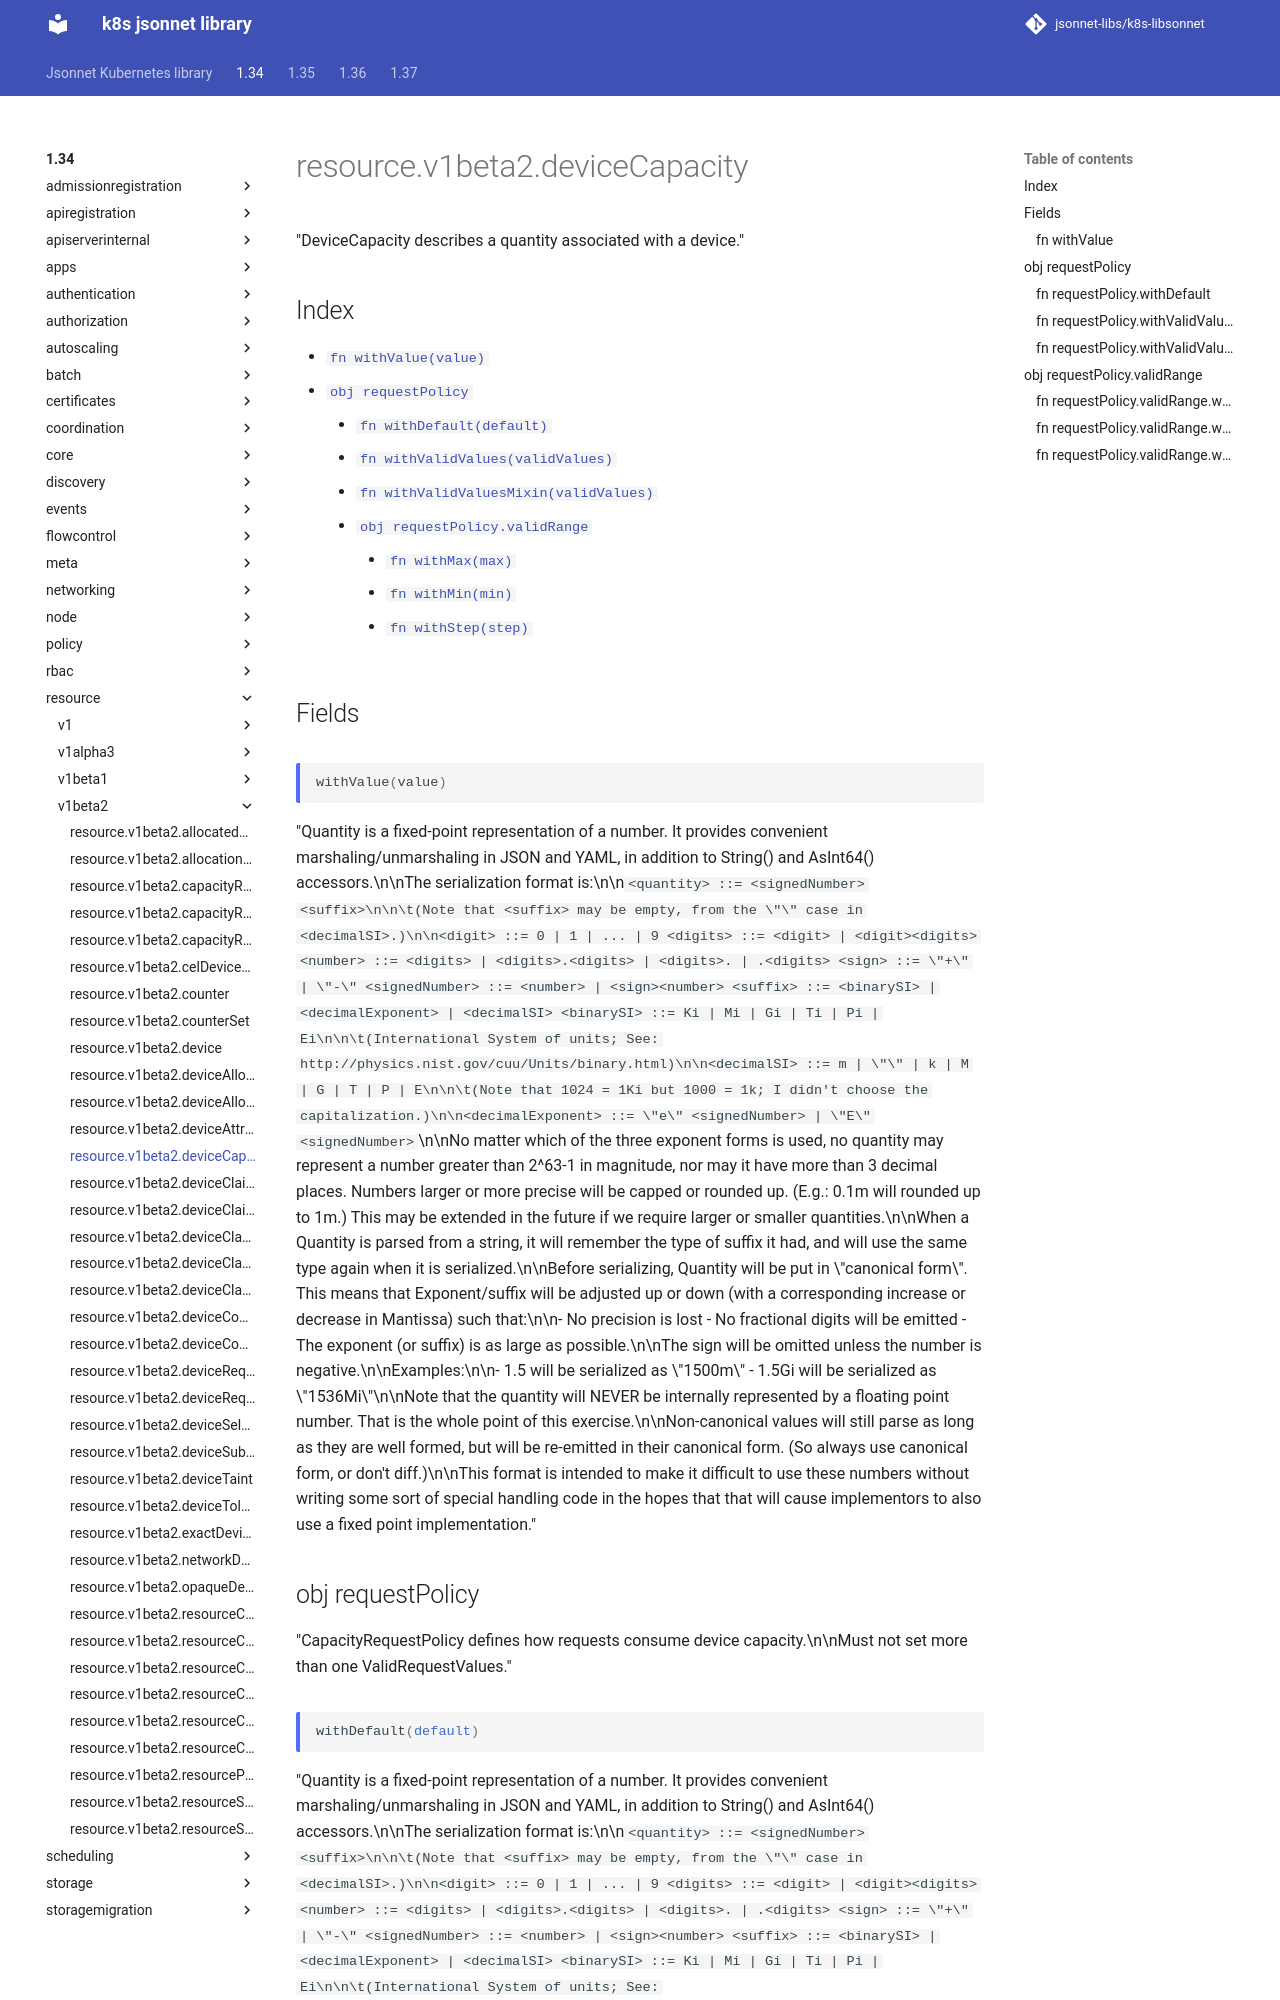

repository: jsonnet-libs/k8s-libsonnet · page: 1.34/resource/v1beta2/deviceCapacity/index.html · generator: mkdocs

---
permalink: /1.34/resource/v1beta2/deviceCapacity/
---

# resource.v1beta2.deviceCapacity

"DeviceCapacity describes a quantity associated with a device."

## Index

* [`fn withValue(value)`](#fn-withvalue)
* [`obj requestPolicy`](#obj-requestpolicy)
  * [`fn withDefault(default)`](#fn-requestpolicywithdefault)
  * [`fn withValidValues(validValues)`](#fn-requestpolicywithvalidvalues)
  * [`fn withValidValuesMixin(validValues)`](#fn-requestpolicywithvalidvaluesmixin)
  * [`obj requestPolicy.validRange`](#obj-requestpolicyvalidrange)
    * [`fn withMax(max)`](#fn-requestpolicyvalidrangewithmax)
    * [`fn withMin(min)`](#fn-requestpolicyvalidrangewithmin)
    * [`fn withStep(step)`](#fn-requestpolicyvalidrangewithstep)

## Fields

### fn withValue

```ts
withValue(value)
```

"Quantity is a fixed-point representation of a number. It provides convenient marshaling/unmarshaling in JSON and YAML, in addition to String() and AsInt64() accessors.\n\nThe serialization format is:\n\n``` <quantity>        ::= <signedNumber><suffix>\n\n\t(Note that <suffix> may be empty, from the \"\" case in <decimalSI>.)\n\n<digit>           ::= 0 | 1 | ... | 9 <digits>          ::= <digit> | <digit><digits> <number>          ::= <digits> | <digits>.<digits> | <digits>. | .<digits> <sign>            ::= \"+\" | \"-\" <signedNumber>    ::= <number> | <sign><number> <suffix>          ::= <binarySI> | <decimalExponent> | <decimalSI> <binarySI>        ::= Ki | Mi | Gi | Ti | Pi | Ei\n\n\t(International System of units; See: http://physics.nist.gov/cuu/Units/binary.html)\n\n<decimalSI>       ::= m | \"\" | k | M | G | T | P | E\n\n\t(Note that 1024 = 1Ki but 1000 = 1k; I didn't choose the capitalization.)\n\n<decimalExponent> ::= \"e\" <signedNumber> | \"E\" <signedNumber> ```\n\nNo matter which of the three exponent forms is used, no quantity may represent a number greater than 2^63-1 in magnitude, nor may it have more than 3 decimal places. Numbers larger or more precise will be capped or rounded up. (E.g.: 0.1m will rounded up to 1m.) This may be extended in the future if we require larger or smaller quantities.\n\nWhen a Quantity is parsed from a string, it will remember the type of suffix it had, and will use the same type again when it is serialized.\n\nBefore serializing, Quantity will be put in \"canonical form\". This means that Exponent/suffix will be adjusted up or down (with a corresponding increase or decrease in Mantissa) such that:\n\n- No precision is lost - No fractional digits will be emitted - The exponent (or suffix) is as large as possible.\n\nThe sign will be omitted unless the number is negative.\n\nExamples:\n\n- 1.5 will be serialized as \"1500m\" - 1.5Gi will be serialized as \"1536Mi\"\n\nNote that the quantity will NEVER be internally represented by a floating point number. That is the whole point of this exercise.\n\nNon-canonical values will still parse as long as they are well formed, but will be re-emitted in their canonical form. (So always use canonical form, or don't diff.)\n\nThis format is intended to make it difficult to use these numbers without writing some sort of special handling code in the hopes that that will cause implementors to also use a fixed point implementation."

## obj requestPolicy

"CapacityRequestPolicy defines how requests consume device capacity.\n\nMust not set more than one ValidRequestValues."
